pico-8 play session: hold ← + tap ❎

[t = 2 s] hold ← ~2s, tap ❎ ~4×
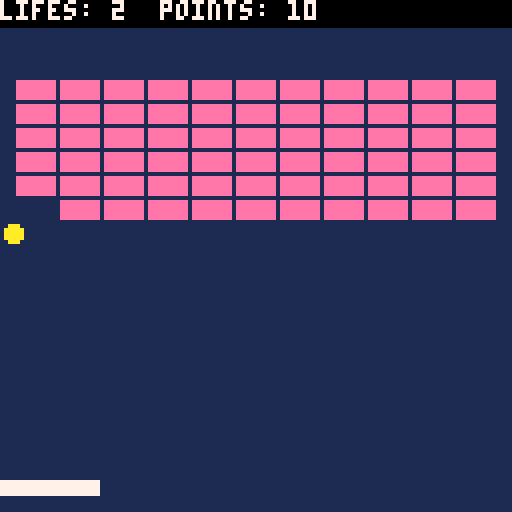
[t = 8 s] hold ← ~8s, tap ❎ ~14×
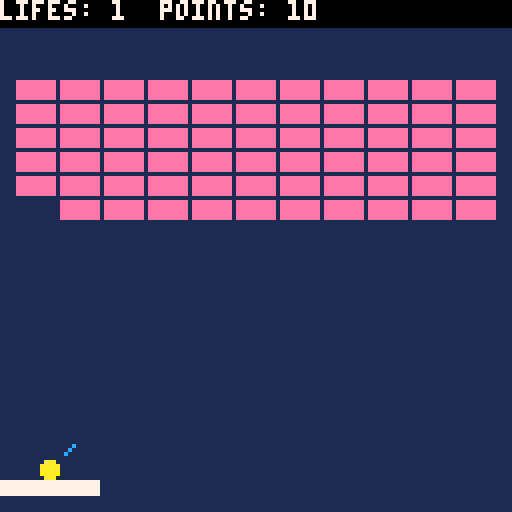

pico-8 cartridge
version 16
__lua__
--goals

-- 3. combos
-- 4. levels
-- 5. different bricks
-- 6. (powerups)
-- 7. juicyness 
--					blinking
--					particles
--					screenshake
--					serve arrow anim sprite
-- 8. high score

function _init()
	cls()
--game mode
mode="start"

end

function _update60()
if mode =="game" then
		update_game()	
	elseif mode =="start" then
		update_start()
	elseif mode=="gameover" then
		update_gameover()
	end
end

function startgame()
	mode="game"
		
	lifes=2
	points=0
	chain=1 --combo chain

	ball_r=2
	ball_ang=1
	--paddle variables
	pad_x=52
	pad_y=120
	pad_dx=0
	pad_w=24
	pad_h=3
	pad_c=7
	
	--brick variables
	brick_w=9
	brick_h=4
	buildbricks()
	
	sticky=true
	
	serveball()
end

function setang(ang)
	ball_ang=ang
	
	if ang==2 then
		ball_dx=0.5*sgn(ball_dx)
		ball_dy=1.3*sgn(ball_dy)
	elseif ang==0 then
		ball_dx=1.3*sgn(ball_dx)
		ball_dy=0.5*sgn(ball_dy)
	else
		ball_dx=1*sgn(ball_dx)
		ball_dy=1*sgn(ball_dy)
	end
end
function serveball()
		--ball variables
	ball_x=pad_x+flr(pad_w/2)
	ball_y=pad_y-ball_r
	ball_dx=1
	ball_dy=-1
	sticky=true
end

function buildbricks()
	local i
	brick_x={}
	brick_y={}
	brick_v={}

	for i=1,66 do
		add(brick_x,4+((i-1)%11)*(brick_w+2))
		add(brick_y,20+flr((i-1)/11)*(brick_h+2))
		add(brick_v,true)
	end
end

function update_start()
	if btn(❎) then
		startgame()
	end
end

function update_game()
	local buttpress=false
	local nextx,nexty,brickhit
	if btn(⬅️) then
		pad_dx=-2.8
		buttpress=true
	end
	
	if btn(➡️) then
		pad_dx=2.8
		buttpress=true
	end
	--choose serve direction
	if sticky and btnp(🅾️) then
		ball_dx=-ball_dx
	end
	
	--lauch ball
	if sticky and btnp(❎) then
		sticky=false
	end
	
	if not(buttpress) then
		pad_dx=pad_dx/1.4
	end
	pad_x+=pad_dx
	pad_x=mid(0,pad_x,127-pad_w)

	if sticky then
		ball_x=pad_x+flr(pad_w/2)
		ball_y=pad_y-ball_r-1
	else	
			--regular ball psysics
			nextx=ball_x+ball_dx
			nexty=ball_y+ball_dy
	
		if nextx > 124 or nextx < 3 then
			nextx=mid(0,nextx,124)
			ball_dx= -ball_dx
 		sfx(0)
		end
	
		if nexty < 10 then
			nexty=mid(0,nexty,124)
			ball_dy = -ball_dy
			sfx(0)
		end
	
	 	--check if ball hits pad
		if ball_box(nextx,nexty,pad_x,pad_y,pad_w,pad_h) then
			--deal with collision
			--find out direction to deflect
			if deflx_ball_box(ball_x,ball_y,ball_dx,ball_dy,pad_x,pad_y,pad_w,pad_h) then
				--ball hits pad on the side
				ball_dx = -ball_dx
				if ball_x < pad_x+pad_w/2 then
					nextx=pad_x-ball_r
				else	
					nextx=pad_x+pad_w+ball_r
				end
			else
				--ball hits pad on the top/bottom
				ball_dy = -ball_dy
				if ball_y > pad_y then
					--bottom
					nexty=pad_y+pad_h+ball_r
				else
					--top
					nexty=pad_y-ball_r
					if abs(pad_dx)>2 then
						--change angle
						if sgn(pad_dx)==sgn(ball_dx) then
							--flatten angle
							setang(mid(0,ball_ang-1,2))
						else
							--raise angle
							if ball_ang==2 then
								ball_dx=-ball_dx
							else
								setang(mid(0,ball_ang+1,2))
							end
						end
					end	
				end
			end
			sfx(1)
			points+=1
			chain=1
		end
	
		brickhit=false
		for i=1,#brick_x do
	 	--check if ball hits brick
			if brick_v[i] and ball_box(nextx,nexty,brick_x[i],brick_y[i],brick_w,brick_h) then
			--deal with collision
			--find out direction to deflect
				if not(brickhit) then
					if deflx_ball_box(ball_x,ball_y,ball_dx,ball_dy,brick_x[i],brick_y[i],brick_w,brick_h) then
						ball_dx = -ball_dx
					else
						ball_dy = -ball_dy
					end
				end
				brickhit=true
				points+=10*chain
				brick_v[i]=false
				sfx(3)
				chain+=10
			end
		end
	
		ball_x=nextx
		ball_y=nexty
	
		if nexty >128 then
			sfx(2)
			lifes-=1
			if lifes < 0 then
				gameover()
			else
			serveball()
			end
		end
	end
end


function gameover()
	mode="gameover"
end

function update_gameover()
	if btn(❎) then
		startgame()
	end
end

function _draw()
	if mode =="game" then
		draw_game()	
	elseif mode =="start" then
		draw_start()
	elseif mode=="gameover" then
		draw_gameover()
	end
end

function draw_start()
	cls()
	print("achiri breakout",36,40,7)
	print("press ❎ to start",32,80,11)
end

function draw_game()
	local i
	cls(1)
	circfill(ball_x,ball_y,ball_r,10)
	--serve preview
	if sticky then
		line(ball_x+ball_dx*4,ball_y+ball_dy*4,ball_x+ball_dx*6,ball_y+ball_dy*6,12)
	end
	rectfill(pad_x,pad_y,pad_x+pad_w,pad_y+pad_h,pad_c)
	
	--draw bricks
	
	for i=1,#brick_x do
		if brick_v[i] then
			rectfill(brick_x[i],brick_y[i],brick_x[i]+brick_w,brick_y[i]+brick_h,14)
		end	
	end
	
	--
	
	rectfill(0,0,128,6,0)
	print("lifes: "..lifes,0,0,7)
	print("points: "..points,40,0,7)
end

function draw_gameover()
	rectfill(0,60,128,74,0)
	print("game over",46,62,7)
	print("press ❎ to restart",27,68,7)
end

---------- collision -----------

function ball_box(bx,by,box_x,box_y,box_w,box_h)
	--chechs for a col of the box with the ball
	if by-ball_r > box_y+box_h then
		return false
	end
	if by+ball_r < box_y then
		return false
	end
	if bx-ball_r > box_x+box_w then
		return false
	end
	if bx+ball_r < box_x then
		return false
	end
		
	return true
end

function deflx_ball_box(bx,by,bdx,bdy,tx,ty,tw,th)
	--calculate wether to deflect the ball
	--horizontally or vertically when it
	--hits a box
 local slp = bdy / bdx
 local cx, cy
 
 if bdx == 0 then
 --moving vertically
        return false
 elseif bdy == 0 then
 --moving horizontally
  return true
 elseif slp > 0 and bdx > 0 then
  --moving down right
  cx = tx - bx
  cy = ty - by
  return cx > 0 and cy/cx < slp
 elseif slp < 0 and bdx > 0 then
  --moving up right
  cx = tx - bx
  cy = ty + th - by
  return cx > 0 and cy/cx >= slp
 elseif slp > 0 and bdx < 0 then
  --moving up left
  cx = tx + tw - bx
  cy = ty + th - by
  return cx < 0 and cy/cx <= slp
 else
  --moving down left
  cx = tx + tw - bx
  cy = ty - by
  return cx < 0 and cy/cx >= slp
 end
end

--------------------------------
